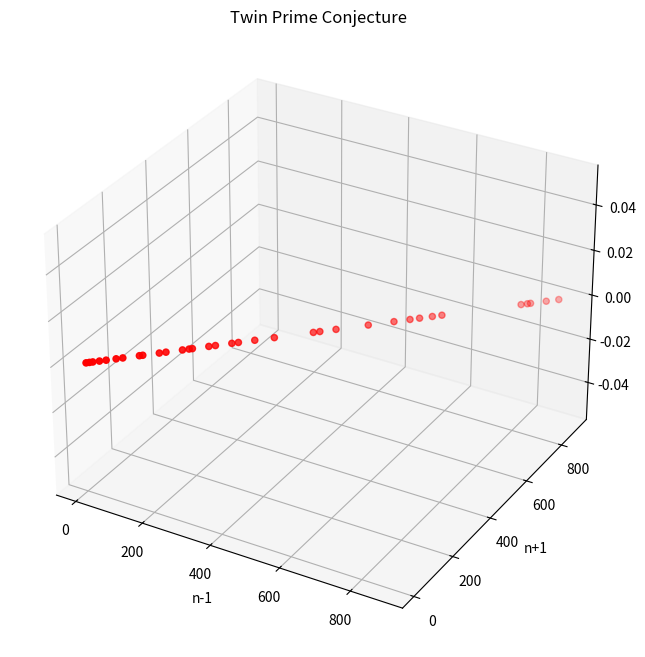

Reproduce this figure in Python.
import numpy as np
import matplotlib.pyplot as plt

def is_prime(num):
    if num < 2:
        return False
    for i in range(2, int(np.sqrt(num)) + 1):
        if num % i == 0:
            return False
    return True

def twin_prime_conjecture(limit):
    multiples_of_6 = np.arange(6, limit+1, 6)
    twin_primes = []

    for n in multiples_of_6:
        if is_prime(n - 1) and is_prime(n + 1):
            twin_primes.append((n - 1, n + 1))

    return twin_primes

limit = 1000  # You can adjust the limit as per your requirement

twin_primes = twin_prime_conjecture(limit)

# Visualization
x = [pair[0] for pair in twin_primes]
y = [pair[1] for pair in twin_primes]
z = np.zeros(len(twin_primes))

fig = plt.figure(figsize=(10, 8))
ax = fig.add_subplot(111, projection='3d')

ax.scatter(x, y, z, c='r', marker='o')
ax.set_xlabel('n-1')
ax.set_ylabel('n+1')
ax.set_zlabel('')

plt.title('Twin Prime Conjecture')
plt.show()
